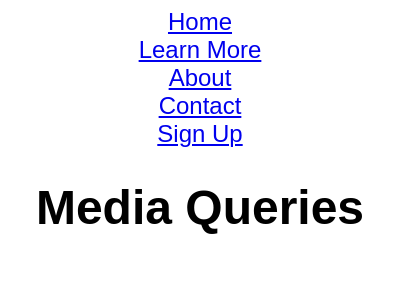

Recreate this image using only HTML and CSS.

<!-- file: index.html -->
<html>

<head>
    <title>Media Queries</title>
    <link href="https://fonts.googleapis.com/css2?family=Open+Sans:wght@300&display=swap" rel="stylesheet">

    <link rel="stylesheet" href="app.css">
</head>

<body>
    <nav>
        <a href="#home">Home</a>
        <ul>

            <li>
                <a href="#Home">Learn More</a>
            </li>
            <li>
                <a href="#Home">About</a>
            </li>
            <li>
                <a href="#Home">Contact</a>
            </li>

        </ul>
        <a href="#signup">Sign Up</a>
    </nav>
    <h1>Media Queries</h1>

</body>

</html>

/* file: app.css */
body {
    font-family: 'Open Sans', sans-serif;
}

h1 {
    font-size: 6em;
    text-align: center;
}
nav {
    font-size: 1.5em;
    display: flex;
    justify-content: space-between;
}

ul,li {
    display: inline;
    margin: 0;
    padding: 0;
}

ul{
   
    flex: 1;
    max-width: 50%;
    display: flex;
    justify-content: space-evenly;
}

@media (min-width: 800px) and (max-width: 1000px)
{
    h1{
        color: purple;
    }
    
}

@media (orientation: portrait){
    body{
        background-color: yellow;
    }
}

@media (max-width: 768px){
    h1{
        font-size:4em;
    }
    nav, nav ul{
        flex-direction: column;
        align-items: center;
    }

}

@media (max-width: 576px){
    h1{
        font-size:3em;
    }
}
